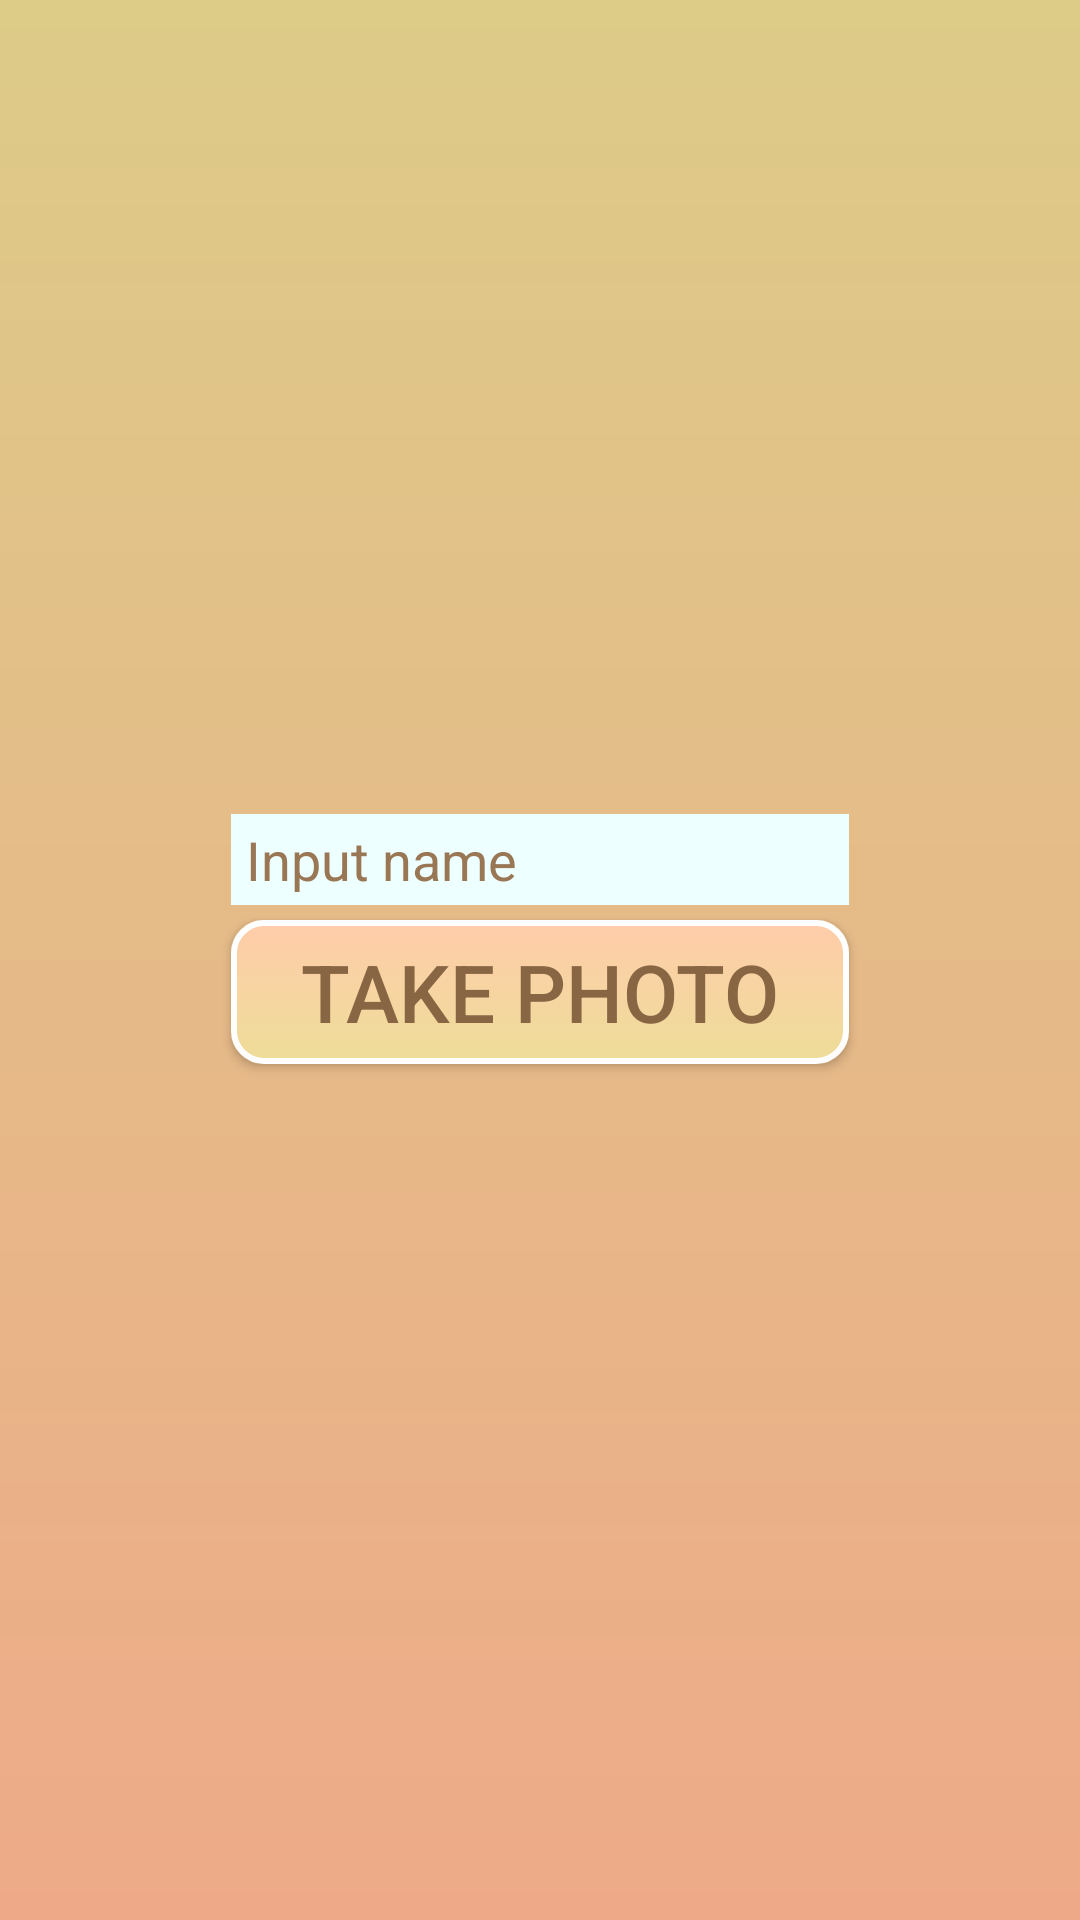

Android layout source for this screen:
<!-- AndroidManifest.xml: application theme AppTheme -->
<!-- res/layout/activity_main.xml -->
<?xml version="1.0" encoding="utf-8"?>
<android.support.constraint.ConstraintLayout xmlns:android="http://schemas.android.com/apk/res/android"
    xmlns:app="http://schemas.android.com/apk/res-auto"
    xmlns:tools="http://schemas.android.com/tools"
    android:layout_width="match_parent"
    android:layout_height="match_parent"
    tools:context="com.example.yulia.lab3.MainActivity">


    <LinearLayout
        style="@style/LayoutTheme"
        android:orientation="vertical"
        android:gravity="center">


        <EditText
            android:layout_width="100pt"
            android:layout_height="wrap_content"
            android:layout_margin="5sp"
            android:paddingHorizontal="5sp"
            android:textColorHint="#997755"
            android:paddingVertical="3sp"
            android:hint="@string/name_view"
            android:id="@+id/name_edit"
            android:inputType="textPersonName"
            android:background="@color/colorTextEdit"/>

        <Button
            android:layout_width="100pt"
            android:layout_height="wrap_content"
            android:layout_gravity="center_horizontal"
            android:clickable="true"
            android:textSize="13pt"
            android:paddingHorizontal="20sp"
            android:textColor="#886644"
            android:background="@drawable/button_normal"
            android:text="@string/name_button"
            android:id="@+id/button_take_photo"/>
        <TextView
            android:layout_width="wrap_content"
            android:layout_height="wrap_content"
            android:id="@+id/warning_view"/>

    </LinearLayout>

</android.support.constraint.ConstraintLayout>
<!-- resources referenced by this layout -->
<resources>
  <color name="colorTextEdit">#EEFFFF</color>
  <!-- drawable button_normal (drawable) -->
  <shape xmlns:android="http://schemas.android.com/apk/res/android"
      android:shape="rectangle">
      
      <gradient
          android:startColor="#EEDD99"
          android:endColor="#FFCCAA"
          android:angle="90">
  
      </gradient>
      <stroke
          android:width="2dp"
          android:color="#FFFFFF">
      </stroke>
      <corners
          android:radius="10dp">
      </corners>
  </shape>
  <string name="name_button">Take photo</string>
  <string name="name_view">Input name</string>
  <style name="LayoutTheme" parent="Theme.AppCompat.DayNight.DarkActionBar">
          <item name="android:layout_width">match_parent</item>
          <item name="android:layout_height">match_parent</item>
          <item name="android:background">@drawable/layout_normal</item>
  
      </style>
  <style name="AppTheme" parent="Theme.AppCompat.Light.DarkActionBar">
          
          <item name="colorPrimary">@color/colorPrimary</item>
          <item name="colorPrimaryDark">@color/colorPrimaryDark</item>
          <item name="colorAccent">@color/colorAccent</item>
          <item name="android:textColor">#111111</item>
      </style>
  <!-- drawable layout_normal (drawable) -->
  <shape xmlns:android="http://schemas.android.com/apk/res/android"
      android:shape="rectangle">
      
      <gradient
          android:endColor="#DDCB88"
          android:startColor="#EEAA88"
          android:angle="90">
  
      </gradient>
  
  </shape>
  <color name="colorPrimary">#BB9966</color>
  <color name="colorPrimaryDark">#DDCC88</color>
  <color name="colorAccent">#AAAAAA</color>
</resources>
